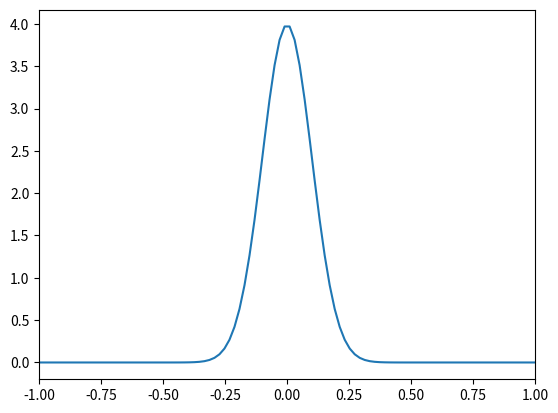

The matplotlib source for this figure:
#!/usr/bin/env python3
# -*- coding: utf-8 -*-



from numpy import linspace, random
from scipy.stats import norm, shapiro
import matplotlib.pyplot as plt

print("range")
print(shapiro(list(range(5000))))

x = linspace(-1, 1, 100)
y = norm.pdf(x, loc=0, scale=.14)

print()
print("normal")
print(shapiro(y))

x = linspace(-1, 1, 100)
y = norm.pdf(x, loc=0, scale=.12)

print()
print("normal2")
print(shapiro(y))

y = random.normal(0, 0.1, [5000])


print()
print("normal3")
print(shapiro(y))

y = norm.pdf(x, loc=0, scale=0.1)
plt.plot(x,y)
plt.xlim([-1, 1])
plt.show()

#x = [shapiro(random.normal(0, 1, [1000]))[1] for i in range(10000)]





#plt.hist(x, normed=True)
#plt.show()
